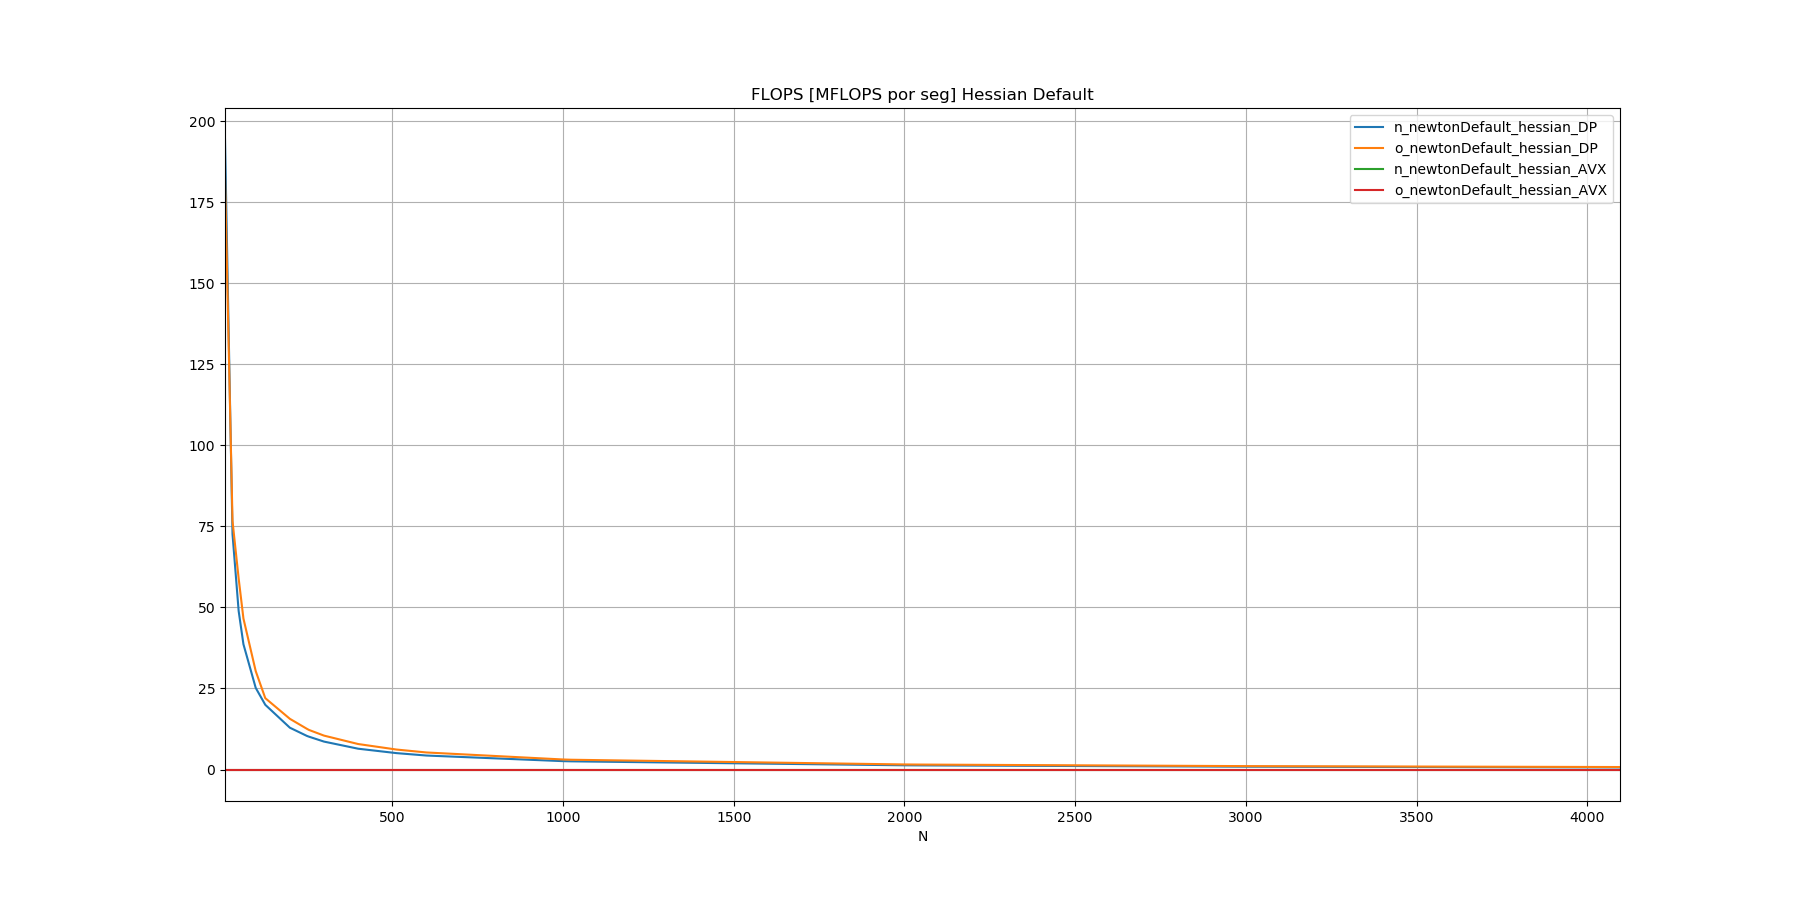

The table this chart was drawn from, first rows:
N, n_newtonDefault_hessian_DP, o_newtonDefault_hessian_DP, n_newtonDefault_hessian_AVX, o_newtonDefault_hessian_AVX
10, 194.4, 182.7, 0, 0
32, 72.62, 76.66, 0, 0
50, 48.89, 58.93, 0, 0
64, 38.65, 46.59, 0, 0
100, 25.18, 30.34, 0, 0
128, 19.96, 22.01, 0, 0
200, 12.9, 15.64, 0, 0
250, 10.35, 12.55, 0, 0
256, 10.12, 12.2, 0, 0
300, 8.608, 10.45, 0, 0
400, 6.414, 7.859, 0, 0
512, 5.057, 6.161, 0, 0
600, 4.309, 5.255, 0, 0
1000, 2.579, 3.092, 0, 0
1024, 2.519, 3.012, 0, 0
2000, 1.296, 1.56, 0, 0
2048, 1.266, 1.523, 0, 0
3000, 0.8660, 1.043, 0, 0
4096, 0.6359, 0.7621, 0, 0
